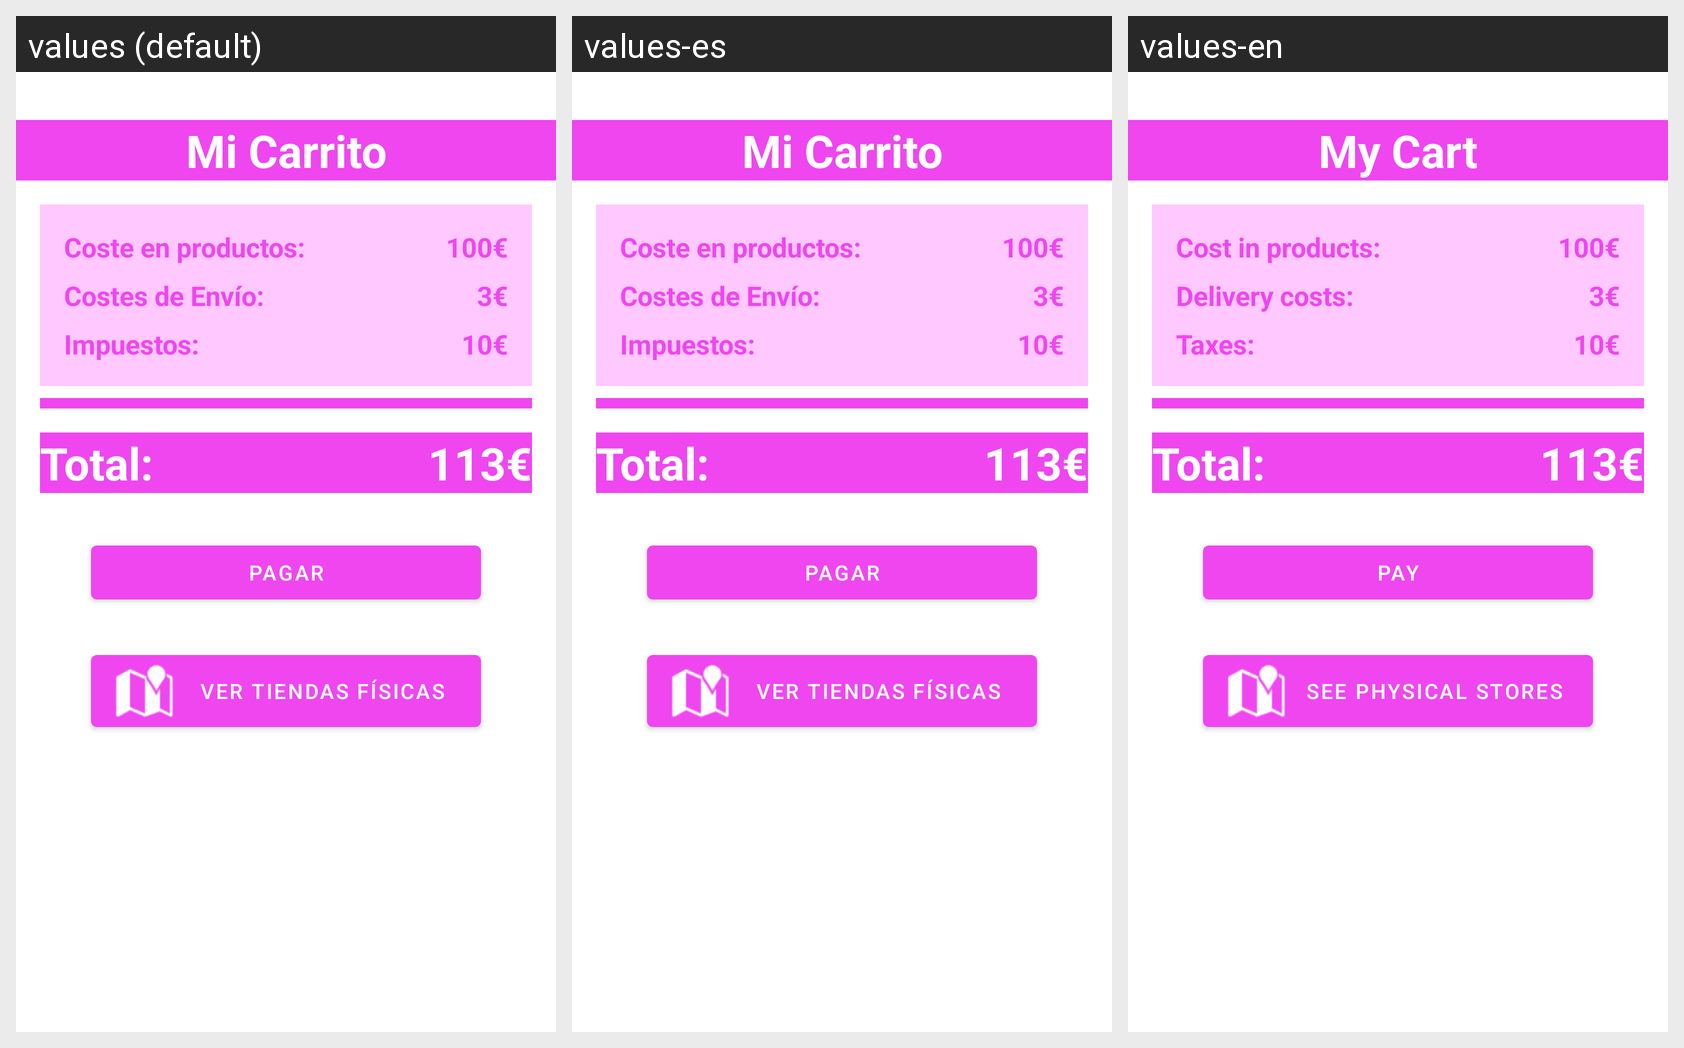

Translations of the strings shown on this Android screen, per locale in the grid:
Android screen res/layout/fragment_cesta.xml rendered under 3 locales, left to right: values (default), values-es, values-en. Device: Nexus 5 (rendered at 1080×1920; each locale shown at half size, 540×960, under a caption strip naming it); theme AppTheme.
Strings drawn on this screen, with the default value and each locale's value (text and hints the layout hard-codes, and strings that could not be matched under every locale, appear in the picture but are not listed):

cf_etiqMiCarrrito
  values: Mi Carrito
  values-es: Mi Carrito
  values-en: My Cart

cf_etiqPrecioProd
  values: Coste en productos:
  values-es: Coste en productos:
  values-en: Cost in products:

cf_etiqCosteEnvio
  values: Costes de Envío:
  values-es: Costes de Envío:
  values-en: Delivery costs:

cf_etiqImpuestos
  values: Impuestos:
  values-es: Impuestos:
  values-en: Taxes:

cf_btnPagar
  values: Pagar
  values-es: Pagar
  values-en: Pay

cf_mapa
  values: Ver tiendas físicas
  values-es: Ver tiendas físicas
  values-en: See physical stores
